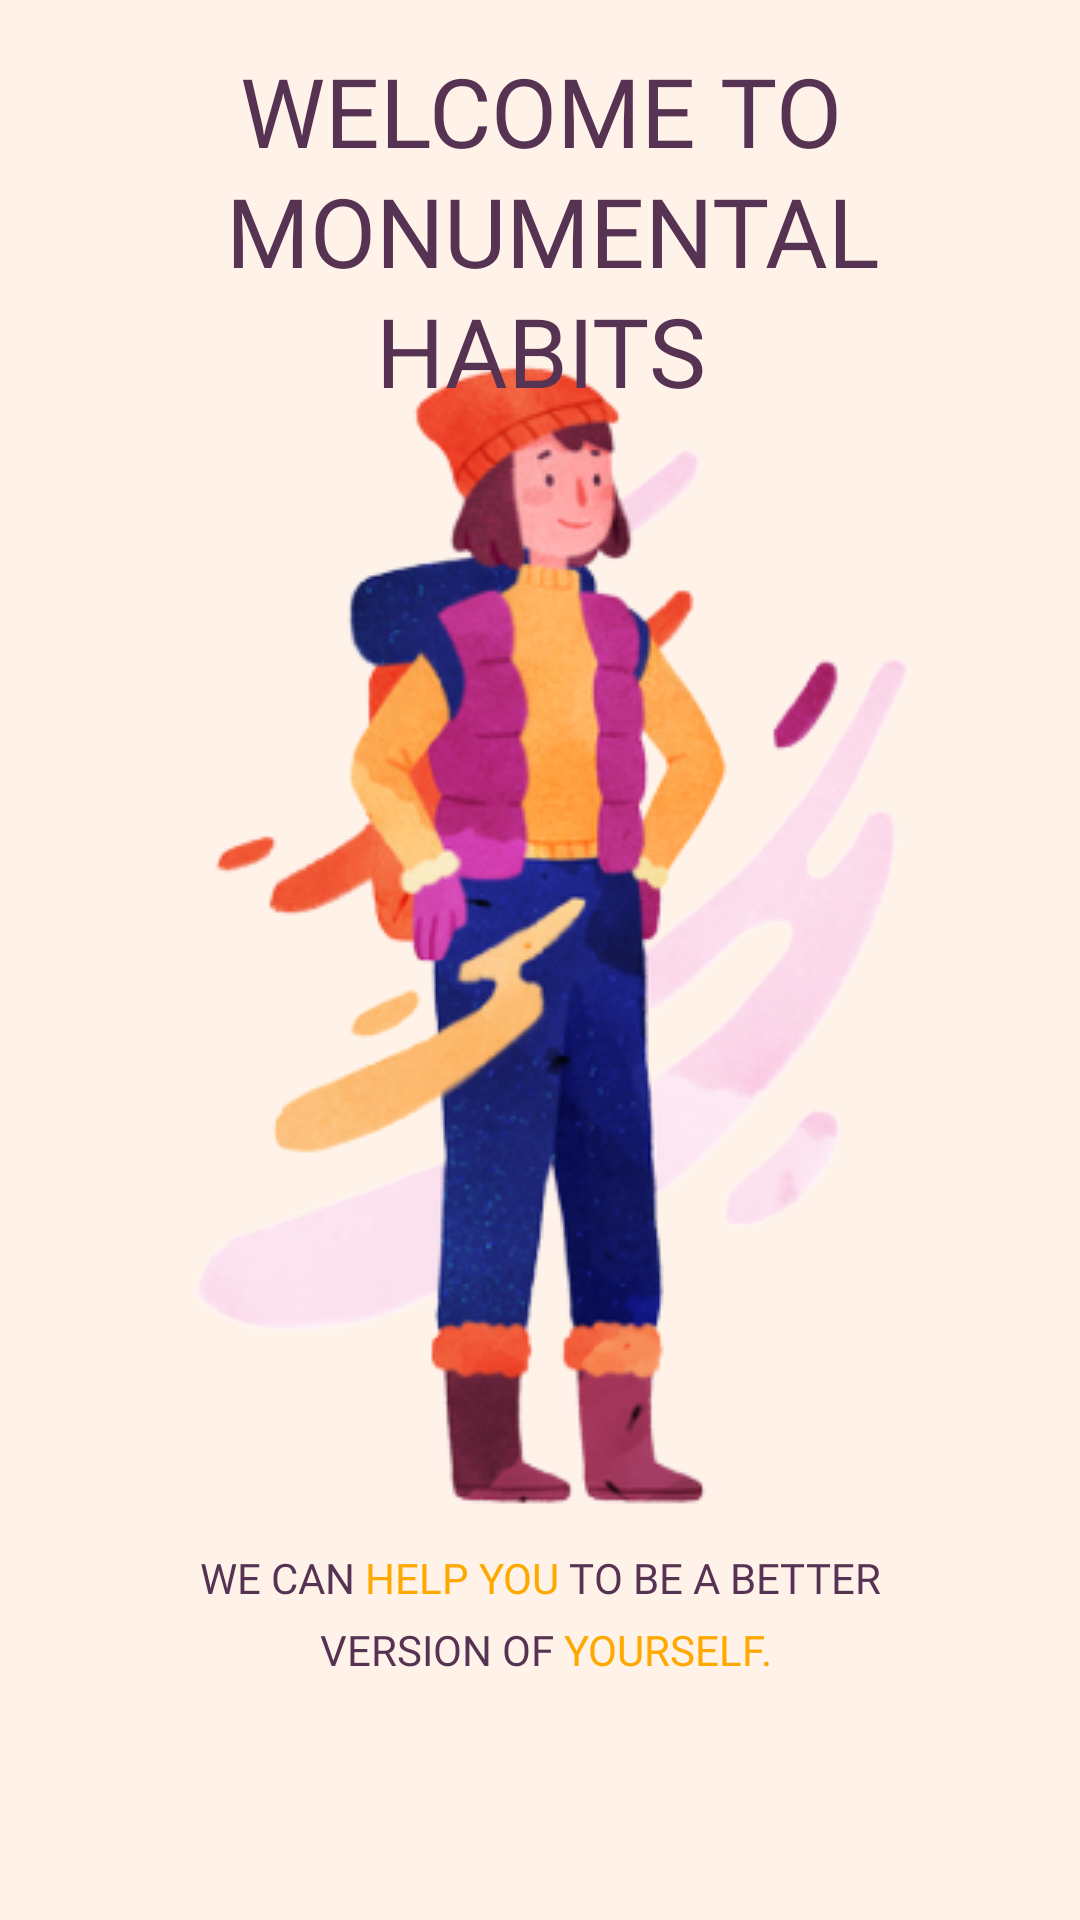

Reconstruct the res/layout file that produces this screen, plus the resources it refers to.
<!-- AndroidManifest.xml: application theme Theme.MonumentalHabits -->
<!-- res/layout/fragment_first_screen.xml -->
<?xml version="1.0" encoding="utf-8"?>
<androidx.constraintlayout.widget.ConstraintLayout xmlns:android="http://schemas.android.com/apk/res/android"
    xmlns:app="http://schemas.android.com/apk/res-auto"
    xmlns:tools="http://schemas.android.com/tools"
    android:id="@+id/frameLayout3"
    android:layout_width="match_parent"
    android:layout_height="match_parent"
    tools:context=".ui.fragments.onboarding.screen.FirstScreenFragment">

    <ImageView
        android:id="@+id/imageView2"
        android:layout_width="0dp"
        android:layout_height="wrap_content"
        android:scaleType="centerCrop"
        android:src="@drawable/intro"
        app:layout_constraintBottom_toBottomOf="@id/guideline8"
        app:layout_constraintEnd_toStartOf="@+id/guideline5"
        app:layout_constraintStart_toStartOf="@+id/guideline6"
        app:layout_constraintTop_toTopOf="@+id/guideline8" />

    <TextView
        android:id="@+id/textView"
        style="@style/TitleTextAppearance"
        android:layout_width="0dp"
        android:layout_height="wrap_content"
        android:text="@string/welcome"
        app:layout_constraintBottom_toTopOf="@+id/guideline2"
        app:layout_constraintEnd_toStartOf="@+id/guideline5"
        app:layout_constraintStart_toStartOf="@+id/guideline6"
        app:layout_constraintTop_toTopOf="@+id/guideline2" />

    <androidx.constraintlayout.widget.Guideline
        android:id="@+id/guideline2"
        android:layout_width="wrap_content"
        android:layout_height="wrap_content"
        android:orientation="horizontal"
        app:layout_constraintGuide_percent="0.12" />

    <androidx.constraintlayout.widget.Guideline
        android:id="@+id/guideline5"
        android:layout_width="wrap_content"
        android:layout_height="wrap_content"
        android:orientation="vertical"
        app:layout_constraintGuide_percent="0.9" />

    <androidx.constraintlayout.widget.Guideline
        android:id="@+id/guideline6"
        android:layout_width="wrap_content"
        android:layout_height="wrap_content"
        android:orientation="vertical"
        app:layout_constraintGuide_percent="0.1" />

    <TextView
        android:id="@+id/textView2"
        style="@style/DescriptionTextAppearance"
        android:layout_width="0dp"
        android:layout_height="wrap_content"
        android:text="@string/intro"
        app:layout_constraintBottom_toTopOf="@+id/guideline9"
        app:layout_constraintEnd_toStartOf="@+id/guideline5"
        app:layout_constraintStart_toStartOf="@+id/guideline6"
        app:layout_constraintTop_toTopOf="@+id/guideline9" />

    
    
    
    
    
    
    
    
    
    
    

    <androidx.constraintlayout.widget.Guideline
        android:id="@+id/guideline8"
        android:layout_width="wrap_content"
        android:layout_height="wrap_content"
        android:orientation="horizontal"
        app:layout_constraintGuide_percent="0.48" />

    <androidx.constraintlayout.widget.Guideline
        android:id="@+id/guideline9"
        android:layout_width="wrap_content"
        android:layout_height="wrap_content"
        android:orientation="horizontal"
        app:layout_constraintGuide_percent="0.84" />

</androidx.constraintlayout.widget.ConstraintLayout>
<!-- resources referenced by this layout -->
<resources>
  <!-- drawable intro: png bitmap (drawable, 104970 bytes) -->
  <string name="intro">We can <font color="#FEA800">help you</font> to be a better\n version of <font color="#FEA800">yourself.</font></string>
  <string name="next">Next</string>
  <string name="welcome">Welcome To\n Monumental Habits</string>
  <style name="DescriptionTextAppearance">
          <item name="android:fontFamily">@font/manrope_bold</item>
          <item name="android:textAllCaps">true</item>
          <item name="lineHeight">24dp</item>
          <item name="android:textAlignment">center</item>
          <item name="android:textSize">14sp</item>
          <item name="android:textColor">@color/onPrimary</item>
      </style>
  <style name="TitleTextAppearance">
          <item name="android:fontFamily">@font/klasik_regular</item>
          <item name="android:textAllCaps">true</item>
          <item name="lineHeight">40dp</item>
          <item name="android:textAlignment">center</item>
          <item name="android:textSize">32sp</item>
          <item name="android:textColor">@color/onPrimary</item>
      </style>
  <style name="Theme.MonumentalHabits" parent="Theme.MaterialComponents.DayNight.NoActionBar">
          
          <item name="colorPrimary">@color/primaryColor</item>
          <item name="colorPrimaryVariant">@color/backgroundColor</item>
          <item name="colorOnPrimary">@color/onPrimary</item>
          
          <item name="android:statusBarColor">?attr/colorPrimaryVariant</item>
          
          <item name="android:windowSplashScreenBackground" tools:targetApi="s">
              ?attr/colorPrimaryVariant
          </item>
          <item name="android:colorBackground">?attr/colorPrimaryVariant</item>
      </style>
  <color name="onPrimary">#573353</color>
  <color name="primaryColor">#FEA800</color>
  <color name="backgroundColor">#FFF3E9</color>
</resources>
